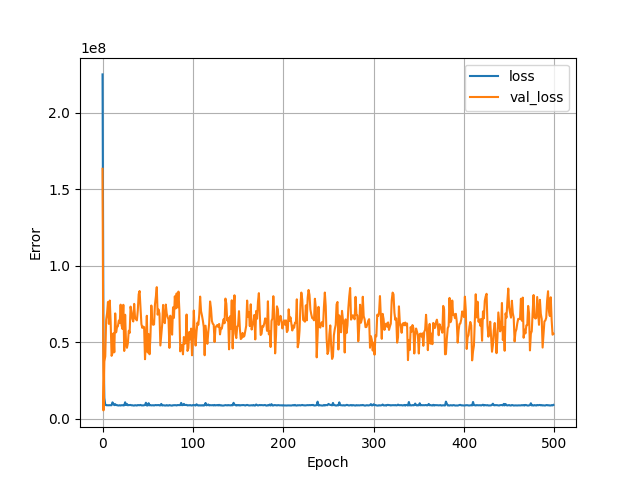

The data file committed next to this chart (first rows):
, loss, val_loss, epoch
0, 225152608, 163430848, 0
1, 49833652, 5439950, 1
2, 13549608, 37418480, 2
3, 9154396, 40753012, 3
4, 8841209, 64800124, 4
5, 8806412, 68879272, 5
6, 8725333, 76341912, 6
7, 8786051, 62021012, 7
8, 8846147, 77272048, 8
9, 8791020, 62843528, 9
10, 8807243, 41101288, 10
11, 10699381, 42790304, 11
12, 9668976, 55827640, 12
13, 8850462, 43450052, 13
14, 9527469, 68871272, 14
15, 8894892, 56491656, 15
16, 8917776, 59805500, 16
17, 8671599, 60509776, 17
18, 8663656, 64212396, 18
19, 8831636, 62508148, 19
20, 8629786, 74587360, 20
21, 8827424, 61277200, 21
22, 8852749, 58719752, 22
23, 8690901, 74483912, 23
24, 8774638, 44289752, 24
25, 10746300, 67995192, 25
26, 8940991, 49418228, 26
27, 9651816, 46361412, 27
28, 8767180, 49274708, 28
29, 8964060, 57535128, 29
30, 8922242, 56101524, 30
31, 8999673, 73306504, 31
32, 8770358, 69692024, 32
33, 8803390, 65310632, 33
34, 8645480, 63571632, 34
35, 8622676, 75092728, 35
36, 8839181, 65774304, 36
37, 8717316, 65090612, 37
38, 8635931, 64297076, 38
39, 8926411, 70721736, 39
40, 8892034, 81411640, 40
41, 8811748, 83483632, 41
42, 9033718, 72094280, 42
43, 8726955, 61907252, 43
44, 8735477, 59393312, 44
45, 8712234, 60240904, 45
46, 8845887, 59901700, 46
47, 8926987, 38899076, 47
48, 10452557, 51724000, 48
49, 8667544, 67324208, 49
50, 8649214, 43351724, 50
51, 10158376, 55297976, 51
52, 8774044, 42151892, 52
53, 8896393, 53696016, 53
54, 8724345, 74014872, 54
55, 8761475, 62936952, 55
56, 8829440, 61389632, 56
57, 8643951, 61668908, 57
58, 8860587, 74750600, 58
59, 8956528, 79794320, 59
... 440 more rows
